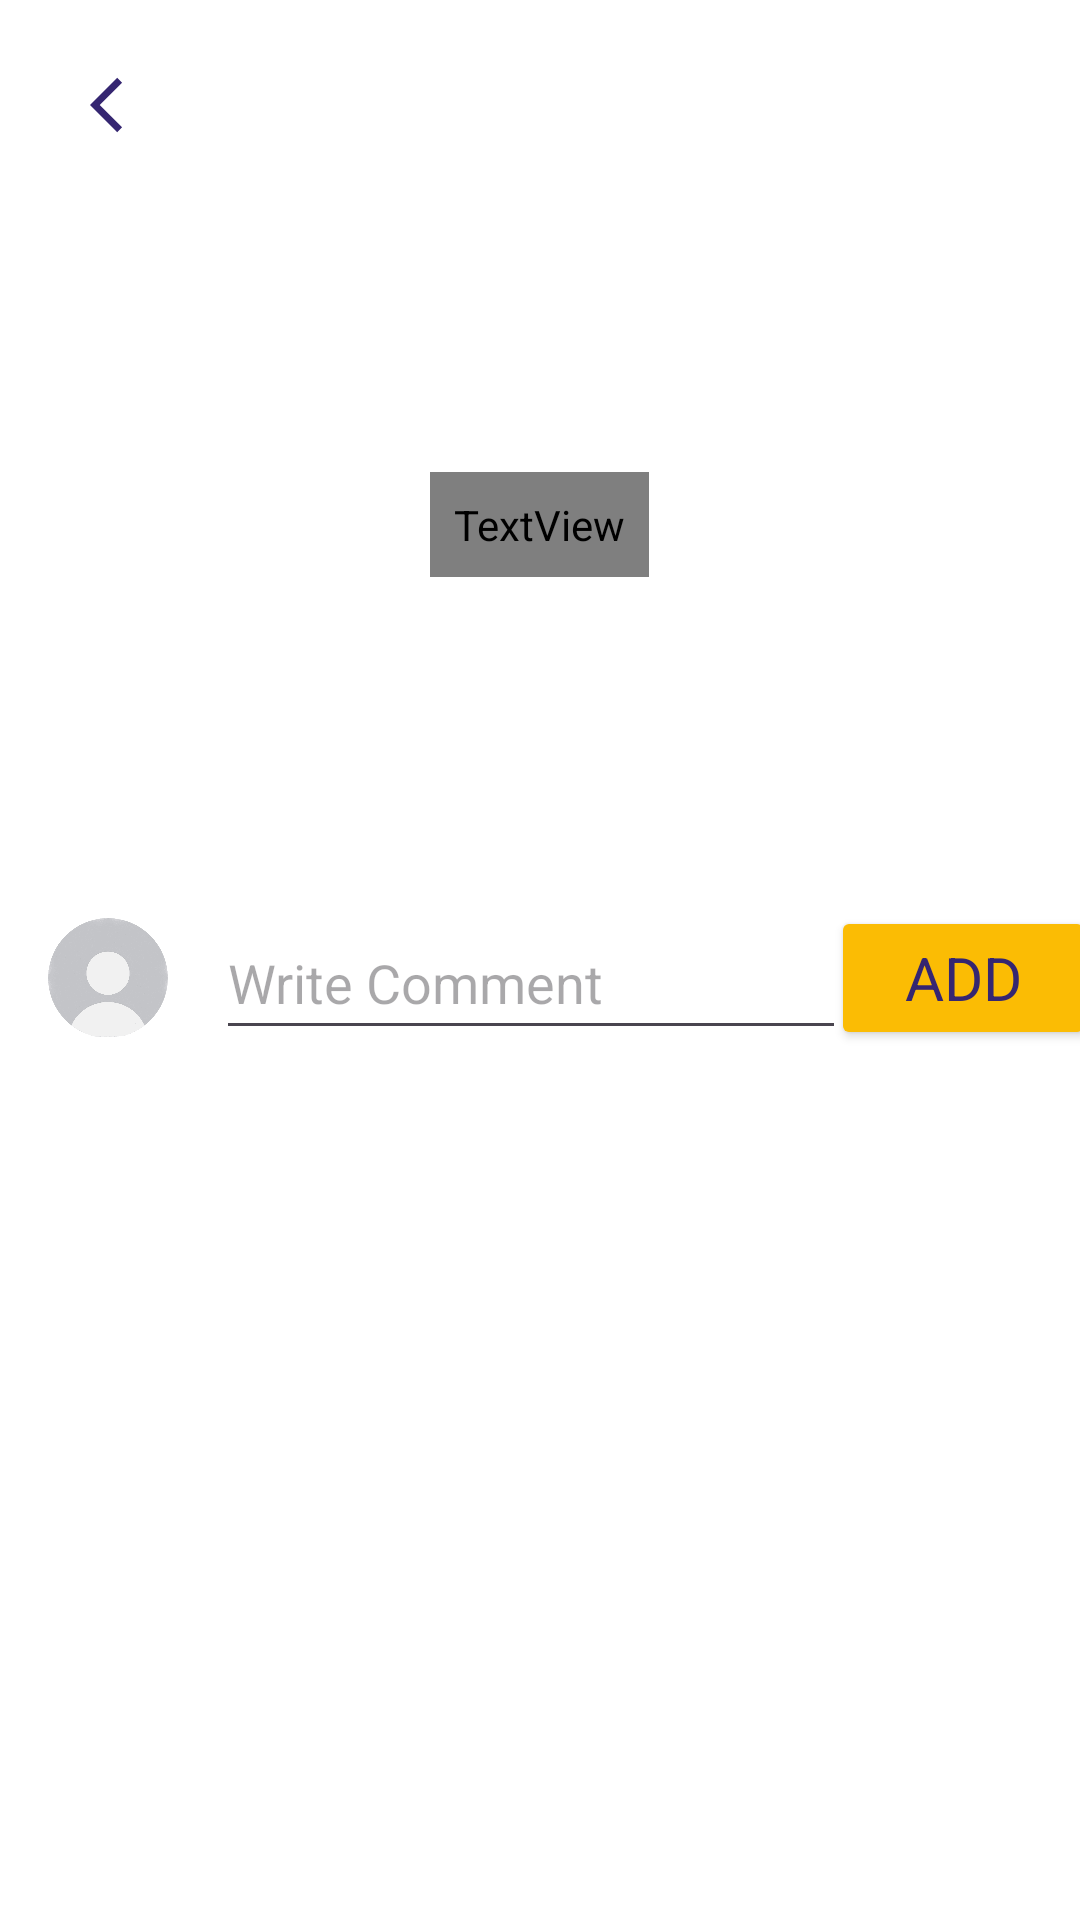

Layout XML and referenced resources for this Android screen:
<!-- AndroidManifest.xml: application theme Theme.Nuru -->
<!-- res/layout/comment_item.xml -->
<?xml version="1.0" encoding="utf-8"?>
<androidx.core.widget.NestedScrollView xmlns:android="http://schemas.android.com/apk/res/android"
    xmlns:app="http://schemas.android.com/apk/res-auto"
    xmlns:tools="http://schemas.android.com/tools"
    android:layout_width="match_parent"
    android:layout_height="match_parent"
    android:background="#fff">



    <androidx.constraintlayout.widget.ConstraintLayout
        android:layout_width="match_parent"
        android:layout_height="match_parent">

        <ImageView
            android:id="@+id/back_arrow"
            android:layout_width="50dp"
            android:layout_height="50dp"
            android:src="@drawable/back_btn"
            android:padding="14dp"
            app:layout_constraintTop_toTopOf="parent"
            app:layout_constraintStart_toStartOf="parent"
            app:layout_constraintBottom_toTopOf="@+id/image_frame"
            android:layout_marginTop="10dp"
            android:layout_marginStart="16dp"
            android:layout_marginLeft="16dp"/>

        <FrameLayout
            android:id="@+id/image_frame"
            android:layout_width="match_parent"
            android:layout_height="230dp"
            app:layout_constraintTop_toBottomOf="@+id/back_arrow"
            app:layout_constraintBottom_toTopOf="@+id/comment_user_id"
            android:layout_marginBottom="8dp">

            <ImageView
                android:id="@+id/post_image"
                android:layout_width="match_parent"
                android:layout_height="230dp"
                android:scaleType="centerCrop"
                android:alpha="0.7"/>

            <TextView
                android:id="@+id/post_question"
                android:layout_width="wrap_content"
                android:layout_height="wrap_content"
                android:text="question"
                android:textSize="20sp"
                android:textStyle="bold"
                android:textColor="@color/white"
                android:fontFamily="@font/rubik"
                android:layout_gravity="center"
                android:gravity="center"
                android:padding="8dp"/>
        </FrameLayout>


        <com.google.android.material.imageview.ShapeableImageView
            android:id="@+id/comment_user_id"
            android:layout_width="40dp"
            android:layout_height="40dp"
            android:layout_marginStart="16dp"
            android:layout_marginTop="16dp"
            app:shapeAppearanceOverlay="@style/ShapeAppearanceOverlay.App.Circle"
            app:layout_constraintStart_toStartOf="parent"
            app:layout_constraintTop_toBottomOf="@+id/image_frame"
            android:src="@drawable/profile_pic"
            />

        <EditText
            android:id="@+id/post_detail_comment"
            android:layout_width="wrap_content"
            android:layout_height="wrap_content"
            android:layout_marginStart="16dp"
            android:ems="10"
            android:hint="Write Comment"
            android:inputType="textPersonName"
            android:minHeight="48dp"
            app:layout_constraintBottom_toBottomOf="@+id/comment_user_id"
            app:layout_constraintStart_toEndOf="@+id/comment_user_id"
            app:layout_constraintTop_toTopOf="@+id/comment_user_id" />

        <Button
            android:id="@+id/post_detail_add_comment_btn"
            android:layout_width="wrap_content"
            android:layout_height="wrap_content"
            android:text="Add"
            style="@style/ButtonYellow"
            app:layout_constraintBottom_toBottomOf="@+id/post_detail_comment"
            app:layout_constraintEnd_toEndOf="parent"
            app:layout_constraintStart_toEndOf="@+id/post_detail_comment"
            app:layout_constraintTop_toTopOf="@+id/post_detail_comment"
            app:layout_constraintVertical_bias="0.529" />

        <androidx.recyclerview.widget.RecyclerView
            android:id="@+id/rv_comment"
            android:layout_width="0dp"
            android:layout_height="wrap_content"
            android:layout_marginTop="16dp"
            app:layout_constraintEnd_toEndOf="parent"
            app:layout_constraintStart_toStartOf="parent"
            app:layout_constraintTop_toBottomOf="@+id/post_detail_comment" />

    </androidx.constraintlayout.widget.ConstraintLayout>

</androidx.core.widget.NestedScrollView>
<!-- resources referenced by this layout -->
<resources>
  <color name="white">#FFFFFFFF</color>
  <!-- drawable back_btn (drawable) -->
  <vector android:autoMirrored="true" android:height="24dp"
      android:tint="#352671" android:viewportHeight="24"
      android:viewportWidth="24" android:width="24dp" xmlns:android="http://schemas.android.com/apk/res/android">
      <path android:fillColor="@android:color/white" android:pathData="M11.67,3.87L9.9,2.1 0,12l9.9,9.9 1.77,-1.77L3.54,12z"/>
  </vector>
  <!-- drawable profile_pic: png bitmap (drawable, 19636 bytes) -->
  <style name="ButtonYellow">
          <item name="background">@drawable/bg_button</item>
          <item name="backgroundTint">@color/yellow</item>
          <item name="fontFamily">@font/rubik</item>
          <item name="android:textColor">@color/navy</item>
          <item name="android:textSize">20sp</item>
      </style>
  <style name="ShapeAppearanceOverlay.App.Circle" parent="">
          <item name="cornerFamily">rounded</item>
          <item name="cornerSize">50%</item>
      </style>
  <style name="Theme.Nuru" parent="Base.Theme.Nuru" />
  <!-- drawable bg_button (drawable) -->
  <?xml version="1.0" encoding="utf-8"?>
  <shape xmlns:android="http://schemas.android.com/apk/res/android"
      android:shape="rectangle">
      <solid android:color="@color/yellow"/>
      <corners android:radius="20dp"/>
      <stroke android:width="1dp"/>
  </shape>
  <color name="yellow">#FBBC04</color>
  <color name="navy">#352671</color>
  <style name="Base.Theme.Nuru" parent="Theme.Material3.DayNight.NoActionBar">
          
          
      </style>
</resources>
